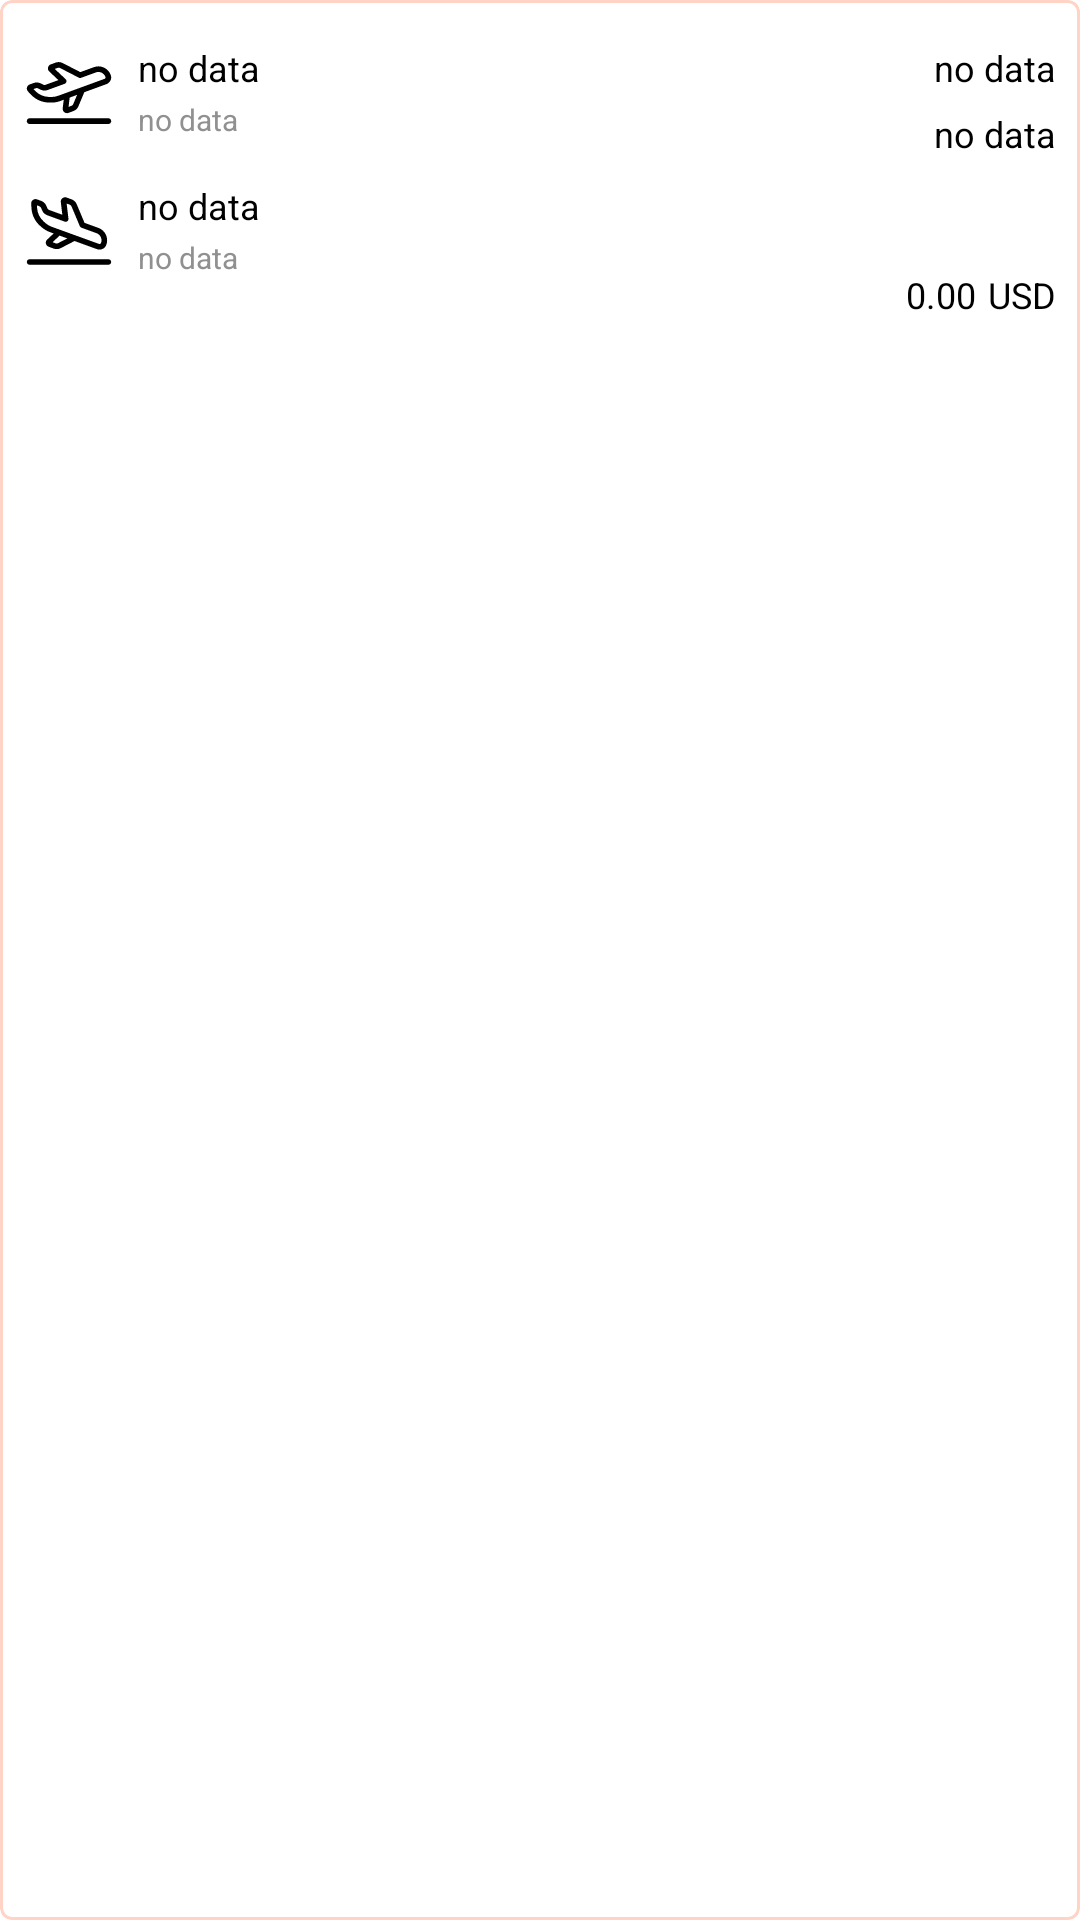

Layout XML and referenced resources for this Android screen:
<!-- AndroidManifest.xml: application theme Theme.Flight -->
<!-- res/layout/flight_adapter_item.xml -->
<?xml version="1.0" encoding="utf-8"?>
<com.google.android.material.card.MaterialCardView xmlns:android="http://schemas.android.com/apk/res/android"
    xmlns:app="http://schemas.android.com/apk/res-auto"
    xmlns:tools="http://schemas.android.com/tools"
    android:layout_width="match_parent"
    android:layout_height="wrap_content"
    android:layout_marginTop="4dp"
    app:cardBackgroundColor="@color/white"
    app:cardElevation="0dp"
    app:cardUseCompatPadding="false"
    app:strokeColor="@color/primaryLight"
    app:strokeWidth="1dp">

    <androidx.constraintlayout.widget.ConstraintLayout
        android:layout_width="match_parent"
        android:layout_height="wrap_content"
        android:paddingBottom="8dp">

        <LinearLayout
            android:id="@+id/linearLayout"
            android:layout_width="wrap_content"
            android:layout_height="wrap_content"
            android:orientation="horizontal"
            app:layout_constraintEnd_toEndOf="@+id/llTripData"
            app:layout_constraintTop_toBottomOf="@+id/llArrivalData">

            <TextView
                android:id="@+id/tvPrice"
                style="@style/MyTextViewStyleBold"
                android:layout_width="wrap_content"
                android:layout_height="wrap_content"
                android:layout_marginEnd="4dp"
                android:layout_weight="1"
                android:text="@string/price_value" />

            <TextView
                android:id="@+id/tvPriceCurrency"
                style="@style/MyTextViewStyleBold"
                android:layout_width="wrap_content"
                android:layout_height="wrap_content"
                android:layout_weight="1"
                android:text="@string/currency_usd" />
        </LinearLayout>

        <ImageView
            android:id="@+id/ivDepartureAirPort"
            android:layout_width="30dp"
            android:layout_height="30dp"
            android:layout_marginStart="8dp"
            android:layout_marginTop="16dp"
            android:src="@drawable/ic_departure"
            app:layout_constraintStart_toStartOf="parent"
            app:layout_constraintTop_toTopOf="parent" />

        <LinearLayout
            android:id="@+id/llDepartureData"
            android:layout_width="0dp"
            android:layout_height="wrap_content"
            android:layout_marginStart="8dp"
            android:layout_marginEnd="16dp"
            android:orientation="vertical"
            app:layout_constraintBottom_toBottomOf="@+id/ivDepartureAirPort"
            app:layout_constraintEnd_toStartOf="@+id/llTripData"
            app:layout_constraintStart_toEndOf="@+id/ivDepartureAirPort"
            app:layout_constraintTop_toTopOf="@+id/ivDepartureAirPort">

            <TextView
                android:id="@+id/tvDepartureAirPort"
                style="@style/MyTextViewStyleBold"
                android:layout_width="match_parent"
                android:layout_height="wrap_content"
                android:text="@string/no_data" />

            <TextView
                android:id="@+id/tvDepartureDate"
                style="@style/MyTextViewStyleNormal"
                android:layout_width="match_parent"
                android:layout_height="wrap_content"
                android:layout_marginTop="4dp"
                android:text="@string/no_data" />

        </LinearLayout>


        <ImageView
            android:id="@+id/ivArrivalAirPort"
            android:layout_width="30dp"
            android:layout_height="30dp"
            android:layout_marginStart="8dp"
            android:layout_marginTop="16dp"
            android:src="@drawable/ic_arrival"
            app:layout_constraintStart_toStartOf="parent"
            app:layout_constraintTop_toBottomOf="@+id/ivDepartureAirPort" />

        <LinearLayout
            android:id="@+id/llArrivalData"
            android:layout_width="0dp"
            android:layout_height="wrap_content"
            android:layout_marginStart="8dp"
            android:layout_marginEnd="16dp"
            android:orientation="vertical"
            app:layout_constraintBottom_toBottomOf="@+id/ivArrivalAirPort"
            app:layout_constraintEnd_toStartOf="@+id/linearLayout"
            app:layout_constraintStart_toEndOf="@+id/ivArrivalAirPort"
            app:layout_constraintTop_toTopOf="@+id/ivArrivalAirPort">

            <TextView
                android:id="@+id/tvArrivalAirPort"
                style="@style/MyTextViewStyleBold"
                android:layout_width="match_parent"
                android:layout_height="wrap_content"
                android:text="@string/no_data"
                app:layout_constraintStart_toEndOf="@+id/ivArrivalAirPort"
                app:layout_constraintTop_toTopOf="@+id/ivArrivalAirPort" />

            <TextView
                android:id="@+id/tvArrivalDate"
                style="@style/MyTextViewStyleNormal"
                android:layout_width="match_parent"
                android:layout_height="wrap_content"
                android:layout_marginTop="4dp"
                android:text="@string/no_data"
                app:layout_constraintStart_toStartOf="@+id/tvArrivalAirPort"
                app:layout_constraintTop_toBottomOf="@+id/tvArrivalAirPort" />


        </LinearLayout>


        <LinearLayout
            android:id="@+id/llTripData"
            android:layout_width="wrap_content"
            android:layout_height="wrap_content"
            android:layout_marginEnd="8dp"
            android:orientation="vertical"
            app:layout_constraintEnd_toEndOf="parent"
            app:layout_constraintTop_toTopOf="@+id/llDepartureData">

            <TextView
                android:id="@+id/tvAirLine"
                style="@style/MyTextViewStyleBold"
                android:layout_width="match_parent"
                android:layout_height="wrap_content"
                android:gravity="end"
                android:text="@string/no_data" />

            <TextView
                android:id="@+id/tvFlightNumber"
                style="@style/MyTextViewStyleBold"
                android:layout_width="match_parent"
                android:layout_height="wrap_content"
                android:layout_marginTop="8dp"
                android:gravity="end"
                android:text="@string/no_data" />
        </LinearLayout>

    </androidx.constraintlayout.widget.ConstraintLayout>
</com.google.android.material.card.MaterialCardView>
<!-- resources referenced by this layout -->
<resources>
  <color name="primaryLight">#FFD3C5</color>
  <color name="white">#FFFFFFFF</color>
  <!-- drawable ic_departure (drawable) -->
  <vector xmlns:android="http://schemas.android.com/apk/res/android"
      android:width="32dp"
      android:height="32dp"
      android:viewportWidth="32"
      android:viewportHeight="32">
    <path
        android:fillColor="#FF000000"
        android:pathData="M30,25H2c-0.552,0 -1,0.448 -1,1s0.448,1 1,1H30c0.552,0 1,-0.448 1,-1s-0.448,-1 -1,-1Z"/>
    <path
        android:fillColor="#FF000000"
        android:pathData="M2.457,16.555c1.646,1.755 3.877,2.764 6.283,2.84l0.712,0.022c0.096,0.003 0.192,0.004 0.288,0.004 1.055,0 2.092,-0.184 3.085,-0.547l1.308,-0.478 -0.375,3.083c-0.06,0.525 0.153,1.036 0.57,1.364 0.274,0.216 0.604,0.329 0.939,0.329 0.175,0 0.352,-0.03 0.522,-0.093l1.777,-0.647c0.804,-0.292 1.453,-0.91 1.778,-1.692l2.101,-5.017 7.854,-2.871c1.277,-0.465 1.988,-1.862 1.585,-3.113 -0.391,-1.211 -1.234,-2.185 -2.375,-2.743 -1.143,-0.558 -2.427,-0.627 -3.621,-0.191l-4.863,1.77 -6.282,-3.234c-0.759,-0.39 -1.656,-0.448 -2.457,-0.155l-1.774,0.646c-0.499,0.182 -0.861,0.6 -0.968,1.12s0.06,1.048 0.447,1.412l3.242,3.048 -4.595,1.672c-0.255,0.094 -0.542,0.077 -0.785,-0.043l-0.959,-0.474c-0.748,-0.369 -1.626,-0.417 -2.411,-0.133l-1.486,0.541c-0.48,0.175 -0.838,0.577 -0.957,1.074s0.02,1.017 0.369,1.39l1.046,1.116ZM17.499,19.971c-0.11,0.264 -0.34,0.482 -0.617,0.583l-1.042,0.379 0.402,-3.307 2.643,-0.966 -1.386,3.311ZM4.167,14.313c0.274,-0.098 0.581,-0.082 0.841,0.046l0.958,0.474c0.73,0.361 1.59,0.409 2.355,0.129l6.121,-2.228c0.327,-0.119 0.568,-0.398 0.638,-0.738 0.07,-0.34 -0.042,-0.692 -0.294,-0.93l-3.855,-3.624 1.039,-0.378c0.278,-0.102 0.591,-0.083 0.857,0.055l6.671,3.435c0.249,0.128 0.539,0.147 0.8,0.05l5.274,-1.92c0.678,-0.247 1.409,-0.208 2.058,0.109 0.648,0.317 1.128,0.871 1.351,1.56 0.075,0.232 -0.097,0.522 -0.367,0.621l-16.476,6.022c-0.843,0.309 -1.726,0.455 -2.623,0.422l-0.713,-0.022c-1.871,-0.059 -3.606,-0.843 -4.887,-2.209l-0.546,-0.583 0.798,-0.291Z"/>
  </vector>
  <string name="currency_usd">USD</string>
  <string name="no_data">no data</string>
  <string name="price_value">0.00</string>
  <style name="MyTextViewStyleBold" parent="TextAppearance.AppCompat">
          <item name="android:textSize">12sp</item>
          <item name="android:textColor">@color/black</item>
          <item name="android:includeFontPadding">false</item>
          <item name="android:layout_gravity">center_vertical</item>
  
          
      </style>
  <style name="MyTextViewStyleNormal" parent="TextAppearance.AppCompat">
          <item name="android:textSize">10sp</item>
          <item name="android:textColor">@color/grey</item>
          <item name="android:includeFontPadding">false</item>
          
      </style>
  <style name="Theme.Flight" parent="Theme.MaterialComponents.Light.NoActionBar">
  
  
          
          <item name="colorPrimary">@color/primary</item>
          <item name="colorPrimaryVariant">@color/primaryDark</item>
          <item name="colorOnPrimary">@color/white</item>
          
  
          <item name="colorOnSecondary">@color/black</item>
          
  
          <item name="android:statusBarColor" tools:targetApi="l">?attr/colorPrimaryVariant</item>
      </style>
  <color name="black">#FF000000</color>
  <color name="grey">#909090</color>
  <color name="primary">#648BEC</color>
  <color name="primaryDark">#2A56C6</color>
</resources>
